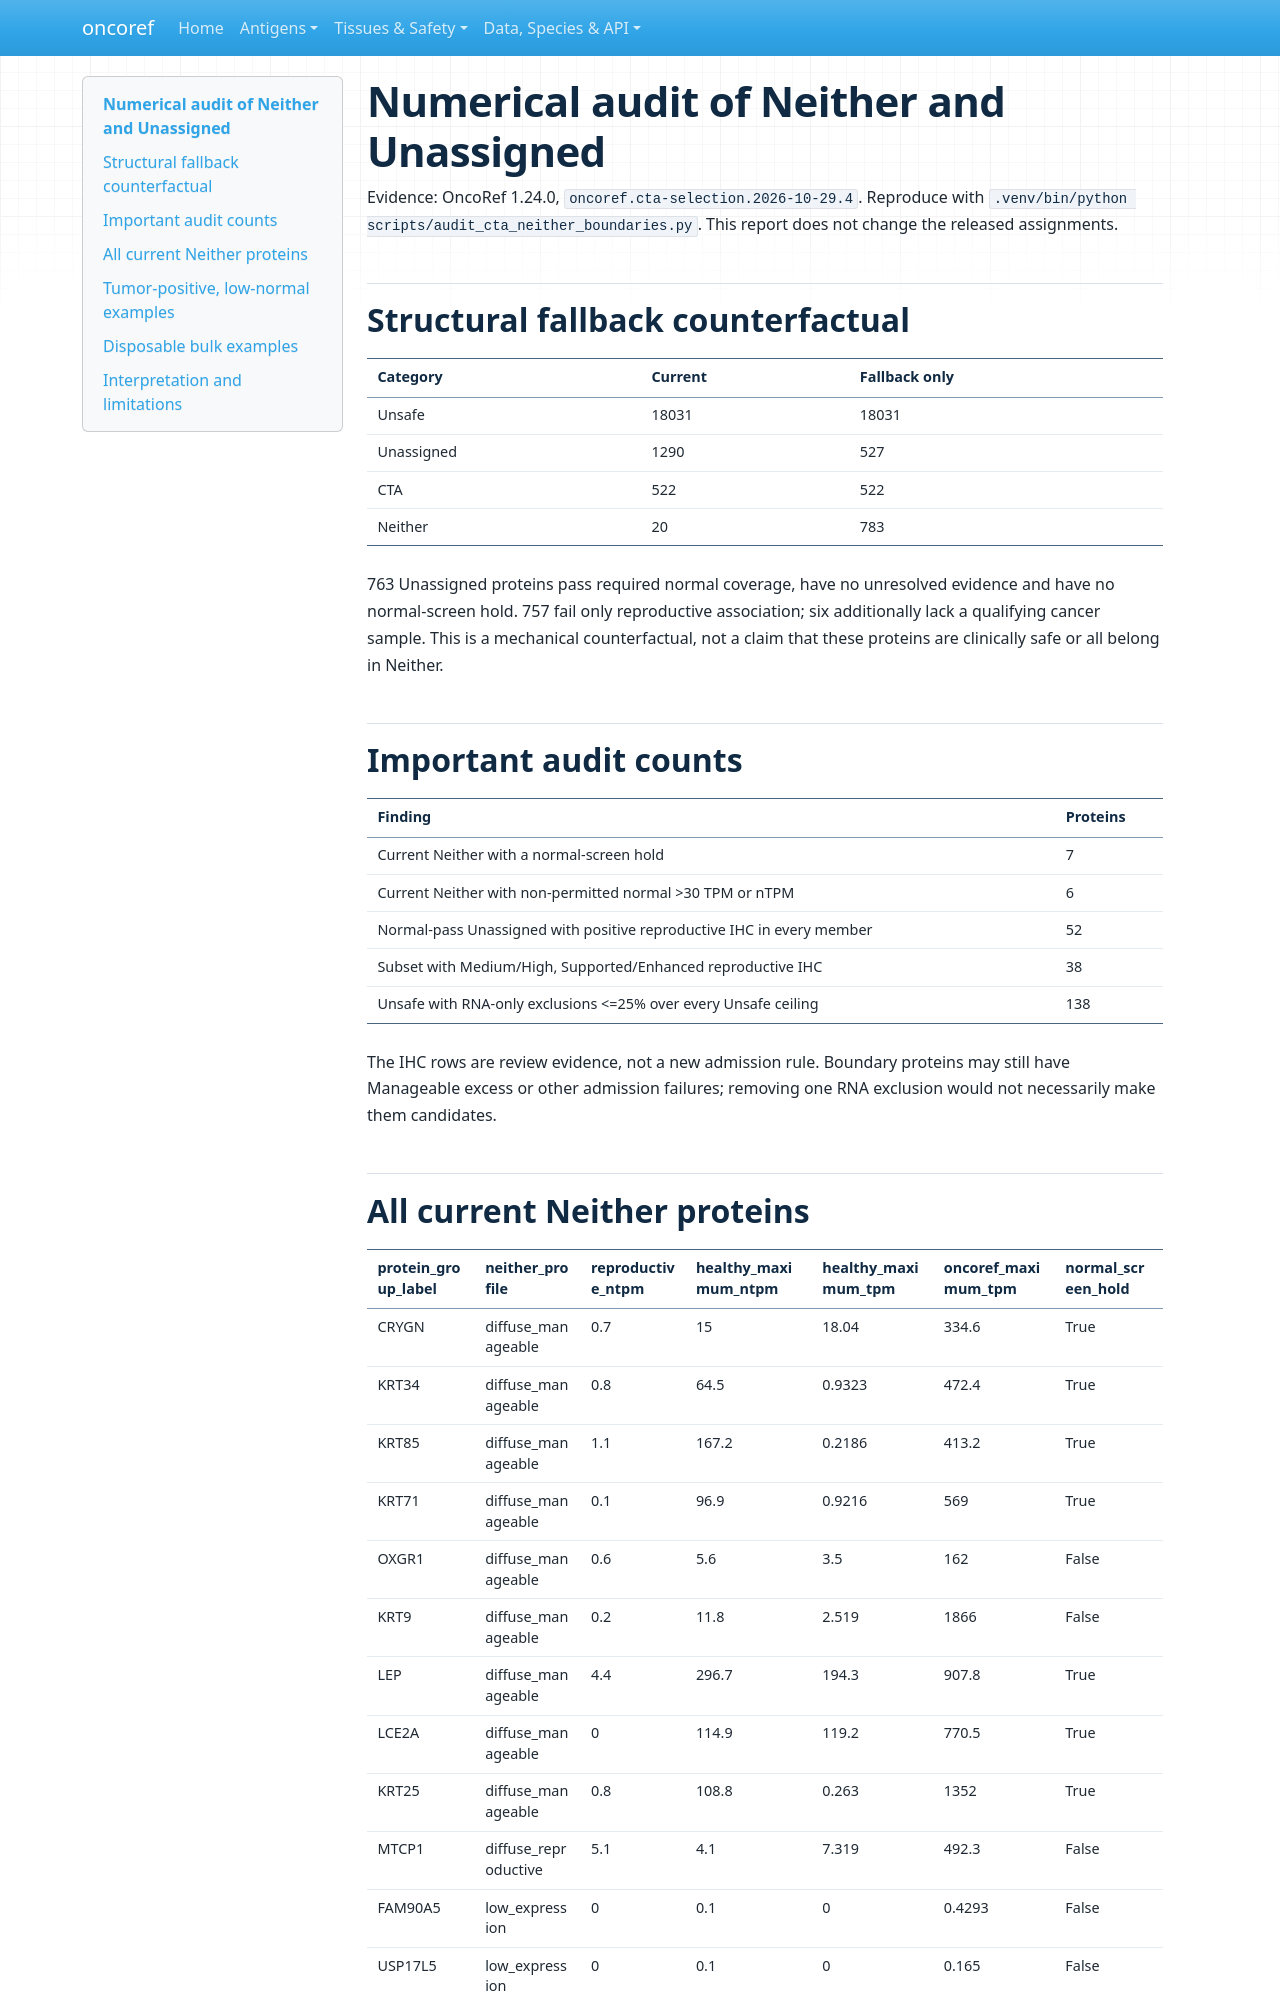

repository: pirl-unc/oncoref · page: audits/cta-neither-20261030/numbers/index.html · generator: mkdocs

# Numerical audit of Neither and Unassigned

Evidence: OncoRef 1.24.0, `oncoref.cta-selection.2026-10-29.4`. Reproduce with `.venv/bin/python scripts/audit_cta_neither_boundaries.py`. This report does not change the released assignments.

## Structural fallback counterfactual

| Category | Current | Fallback only |
| --- | --- | --- |
| Unsafe | 18031 | 18031 |
| Unassigned | 1290 | 527 |
| CTA | 522 | 522 |
| Neither | 20 | 783 |

763 Unassigned proteins pass required normal coverage, have no unresolved evidence and have no normal-screen hold. 757 fail only reproductive association; six additionally lack a qualifying cancer sample. This is a mechanical counterfactual, not a claim that these proteins are clinically safe or all belong in Neither.

## Important audit counts

| Finding | Proteins |
| --- | --- |
| Current Neither with a normal-screen hold | 7 |
| Current Neither with non-permitted normal >30 TPM or nTPM | 6 |
| Normal-pass Unassigned with positive reproductive IHC in every member | 52 |
| Subset with Medium/High, Supported/Enhanced reproductive IHC | 38 |
| Unsafe with RNA-only exclusions <=25% over every Unsafe ceiling | 138 |

The IHC rows are review evidence, not a new admission rule. Boundary proteins may still have Manageable excess or other admission failures; removing one RNA exclusion would not necessarily make them candidates.
